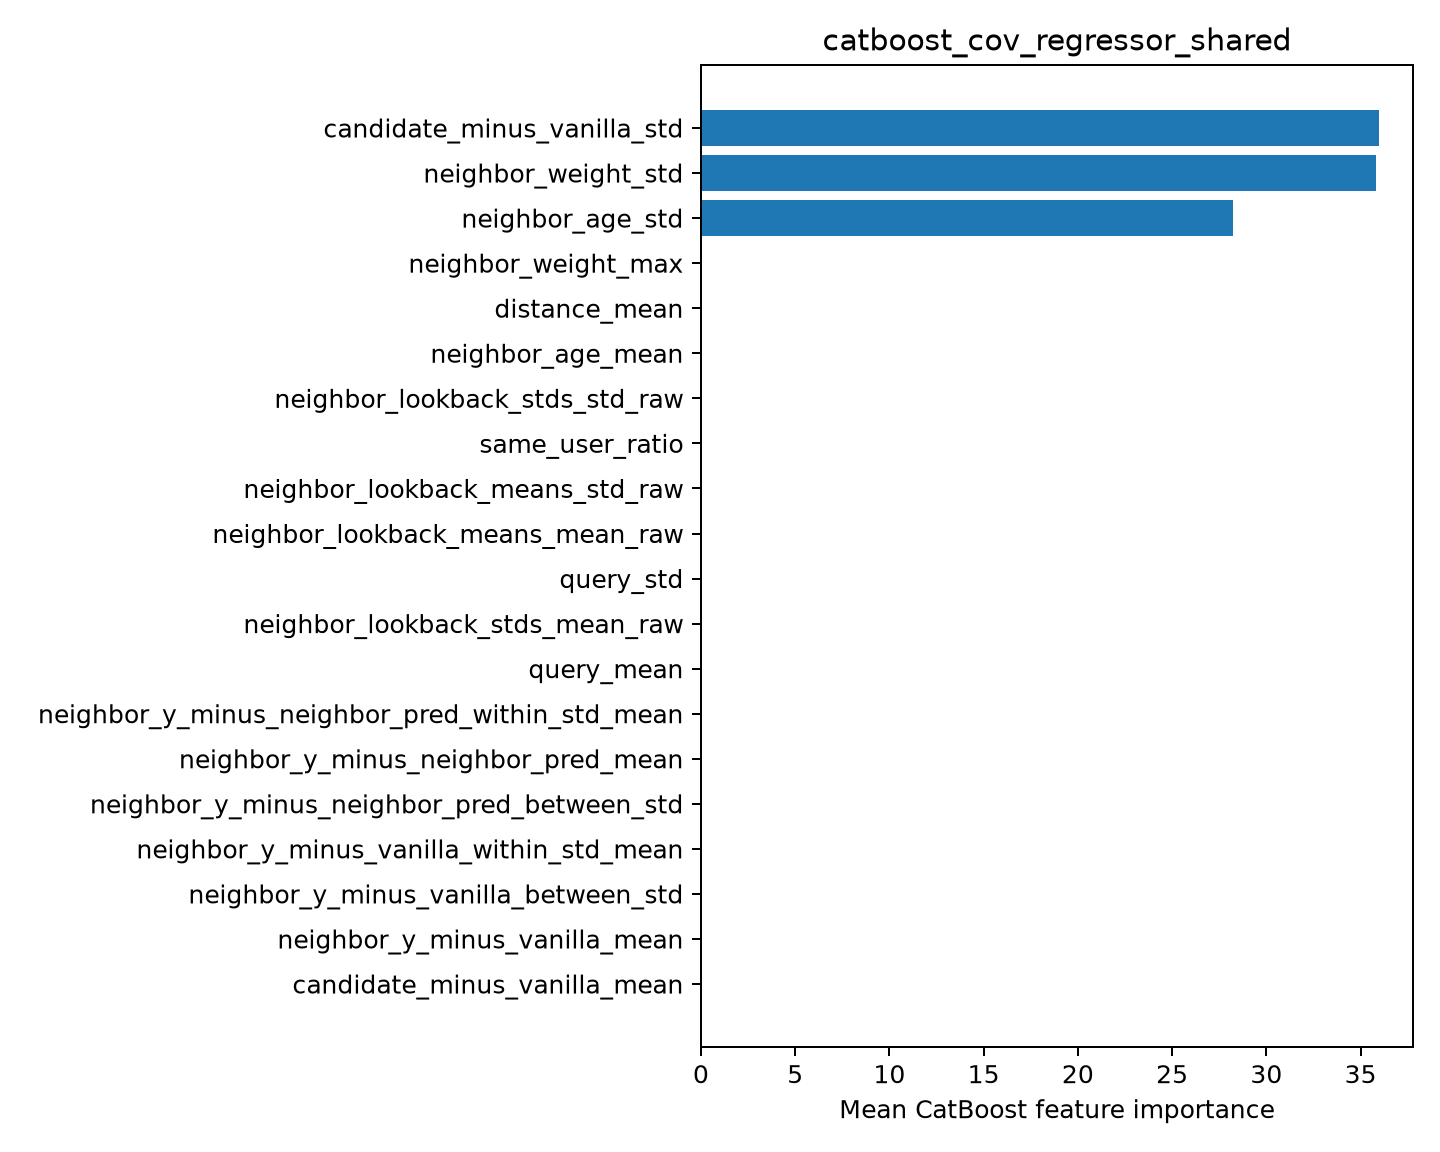

Values plotted in this chart, from the file beside it:
feature, importance
candidate_minus_vanilla_std, 35.98
neighbor_weight_std, 35.81
neighbor_age_std, 28.21
neighbor_weight_max, 0.0
distance_mean, 0.0
neighbor_age_mean, 0.0
neighbor_lookback_stds_std_raw, 0.0
same_user_ratio, 0.0
neighbor_lookback_means_std_raw, 0.0
neighbor_lookback_means_mean_raw, 0.0
query_std, 0.0
neighbor_lookback_stds_mean_raw, 0.0
query_mean, 0.0
neighbor_y_minus_neighbor_pred_within_st…, 0.0
neighbor_y_minus_neighbor_pred_mean, 0.0
neighbor_y_minus_neighbor_pred_between_s…, 0.0
neighbor_y_minus_vanilla_within_std_mean, 0.0
neighbor_y_minus_vanilla_between_std, 0.0
neighbor_y_minus_vanilla_mean, 0.0
candidate_minus_vanilla_mean, 0.0
